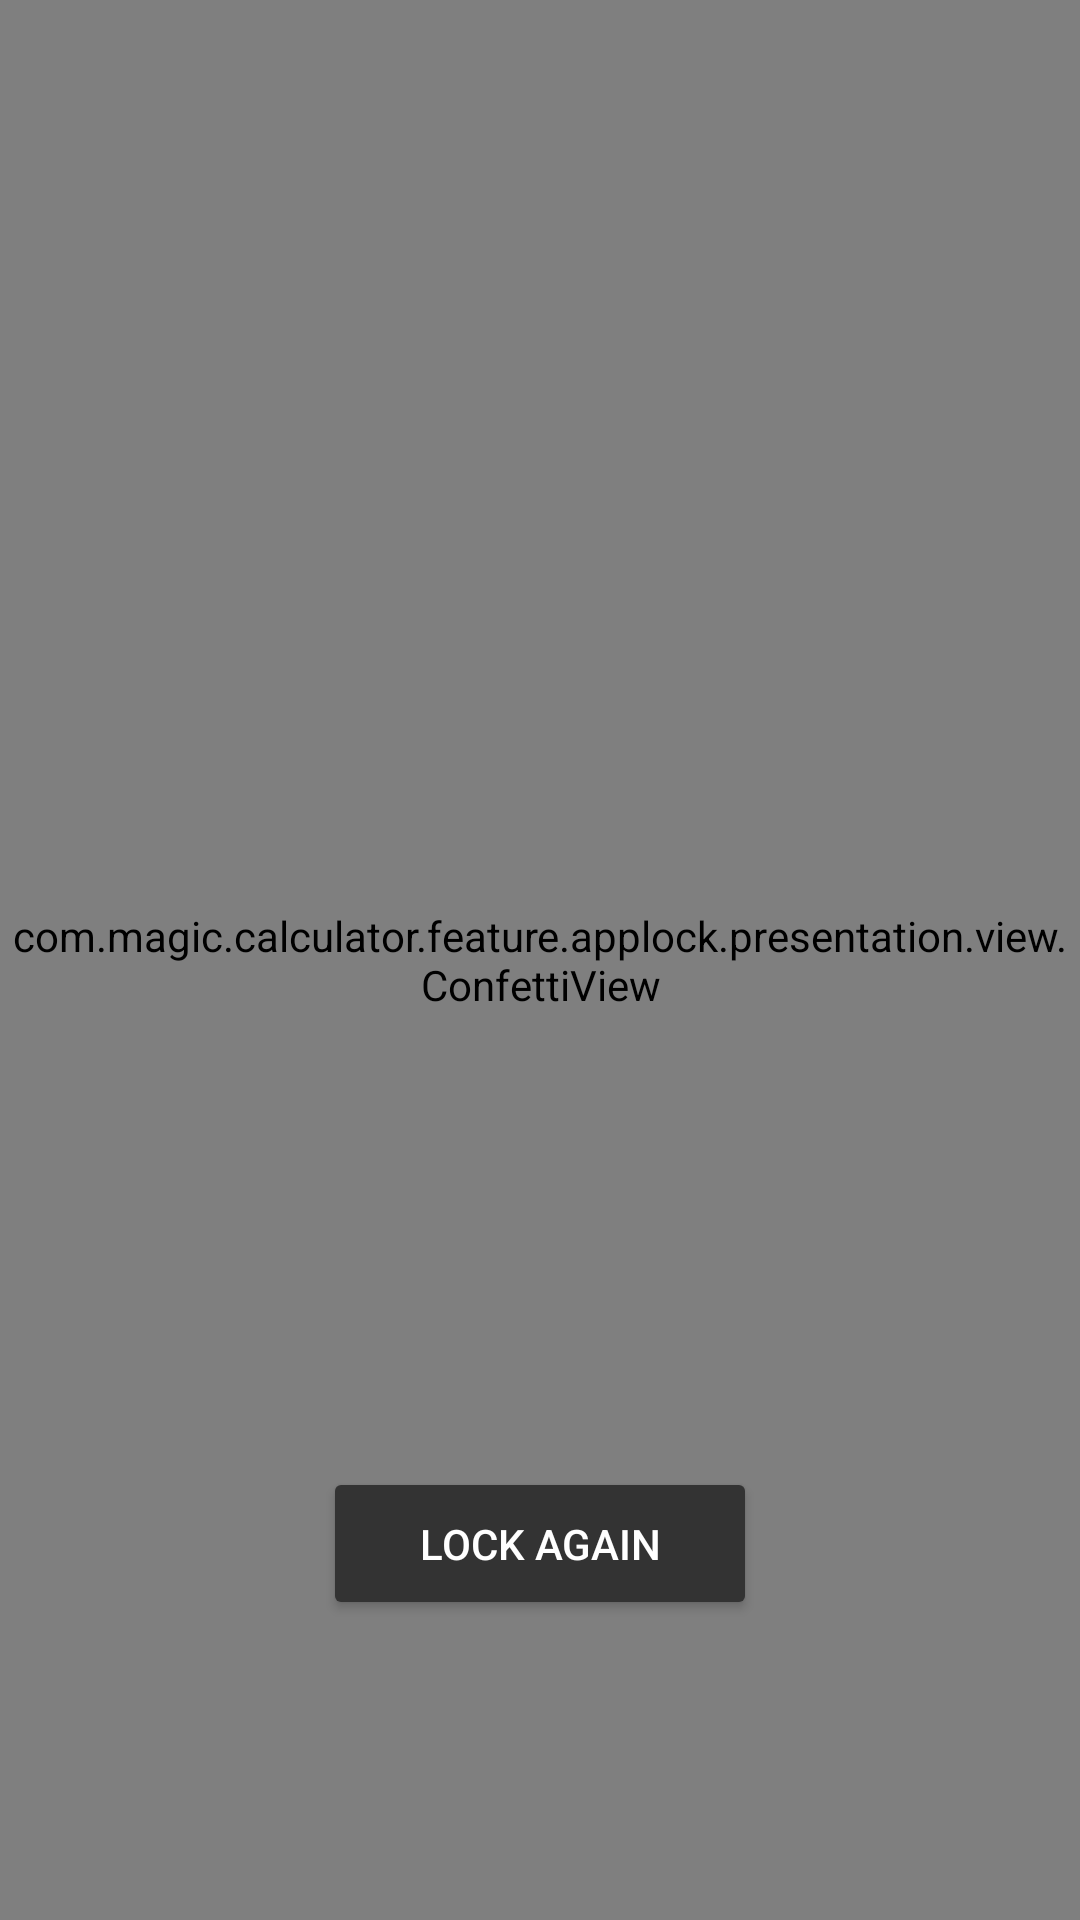

The Android layout XML behind this screen, and the referenced resources:
<!-- AndroidManifest.xml: activity theme Theme.AppCompat.NoActionBar -->
<!-- res/layout/activity_moilock_unlock.xml -->
<?xml version="1.0" encoding="utf-8"?>
<androidx.constraintlayout.widget.ConstraintLayout xmlns:android="http://schemas.android.com/apk/res/android"
    xmlns:app="http://schemas.android.com/apk/res-auto"
    android:layout_width="match_parent"
    android:layout_height="match_parent"
    android:background="#000000">

    <TextView
        android:id="@+id/tvUnlocked"
        android:layout_width="wrap_content"
        android:layout_height="wrap_content"
        android:text="✅ UNLOCKED!"
        android:textColor="#00FF00"
        android:textSize="32sp"
        android:textStyle="bold"
        android:layout_marginTop="100dp"
        app:layout_constraintTop_toTopOf="parent"
        app:layout_constraintStart_toStartOf="parent"
        app:layout_constraintEnd_toEndOf="parent"/>

    <TextView
        android:id="@+id/tvPinDisplay"
        android:layout_width="wrap_content"
        android:layout_height="wrap_content"
        android:layout_marginTop="60dp"
        android:textColor="#FFFFFF"
        android:textSize="48sp"
        android:fontFamily="sans-serif-medium"
        app:layout_constraintTop_toBottomOf="@+id/tvUnlocked"
        app:layout_constraintStart_toStartOf="parent"
        app:layout_constraintEnd_toEndOf="parent"/>

    <TextView
        android:layout_width="wrap_content"
        android:layout_height="wrap_content"
        android:text="last ↑"
        android:textColor="#FFD700"
        android:layout_marginTop="8dp"
        app:layout_constraintTop_toBottomOf="@+id/tvPinDisplay"
        app:layout_constraintEnd_toEndOf="@+id/tvPinDisplay"/>

    <Button
        android:id="@+id/btnLockAgain"
        android:layout_width="wrap_content"
        android:layout_height="wrap_content"
        android:text="LOCK AGAIN"
        android:backgroundTint="#333333"
        android:textColor="#FFFFFF"
        android:layout_marginBottom="100dp"
        android:paddingHorizontal="32dp"
        android:paddingVertical="16dp"
        app:layout_constraintBottom_toBottomOf="parent"
        app:layout_constraintStart_toStartOf="parent"
        app:layout_constraintEnd_toEndOf="parent"/>

    
    <com.magic.calculator.feature.applock.presentation.view.ConfettiView
        android:id="@+id/confettiView"
        android:layout_width="match_parent"
        android:layout_height="match_parent"
        app:layout_constraintTop_toTopOf="parent"
        app:layout_constraintBottom_toBottomOf="parent"
        app:layout_constraintStart_toStartOf="parent"
        app:layout_constraintEnd_toEndOf="parent"/>

</androidx.constraintlayout.widget.ConstraintLayout>
<!-- resources referenced by this layout -->
<resources>

</resources>
